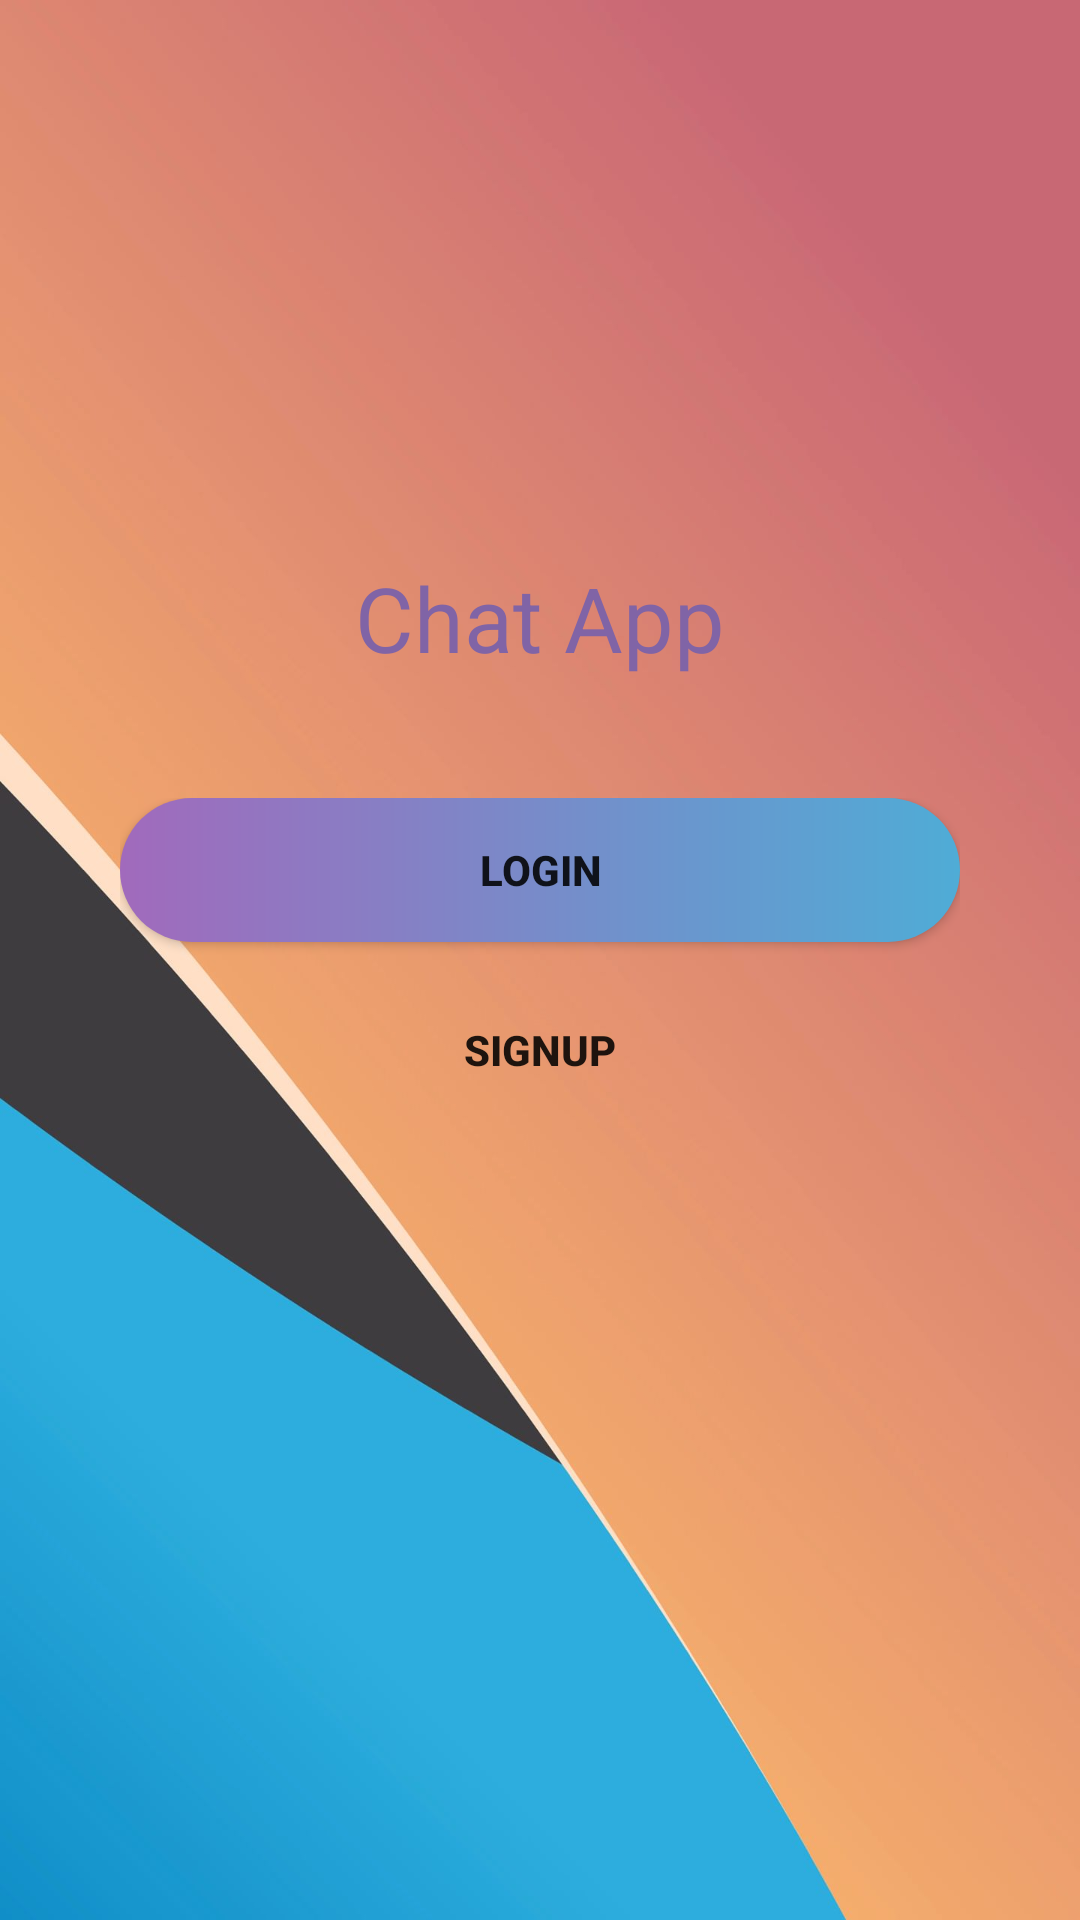

Reconstruct the res/layout file that produces this screen, plus the resources it refers to.
<!-- AndroidManifest.xml: application theme AppTheme -->
<!-- res/layout/activity_choosing_activtiy.xml -->
<?xml version="1.0" encoding="utf-8"?>
<RelativeLayout xmlns:android="http://schemas.android.com/apk/res/android"
    xmlns:app="http://schemas.android.com/apk/res-auto"
    xmlns:tools="http://schemas.android.com/tools"
    android:layout_width="match_parent"
    android:layout_height="match_parent"
    android:padding="20dp"
    android:background="@drawable/background17"
    tools:context=".ChoosingActivtiy">
    <TextView
        android:layout_width="match_parent"
        android:layout_height="wrap_content"
        android:id="@+id/namePannel"
        android:textColor="#8064A6"
        android:text="Chat App"
        android:textSize="30dp"
        android:gravity="center"
        android:layout_above="@+id/layout"
        android:layout_marginBottom="20dp"
        />
    <LinearLayout
        android:id="@+id/layout"
        android:layout_width="match_parent"
        android:layout_height="wrap_content"
        android:orientation="vertical"
        android:padding="20dp"
        android:layout_centerVertical="true"
        >
        <Button
            android:id="@+id/loginc"
            android:layout_width="match_parent"
            android:layout_height="wrap_content"
            android:text="Login"
            android:textStyle="bold"
            android:background="@drawable/custom_choose1"
            />
        <Button
            android:background="@drawable/custom_choose2"
            android:layout_marginTop="12dp"
            android:layout_below="@+id/login"
            android:id="@+id/signUpc"
            android:layout_width="match_parent"
            android:layout_height="wrap_content"
            android:text="SignUp"
            android:textStyle="bold"
            />
    </LinearLayout>
</RelativeLayout>
<!-- resources referenced by this layout -->
<resources>
  <!-- drawable background17: jpg bitmap (drawable-v24, 53021 bytes) -->
  <!-- drawable custom_choose1 (drawable-v24) -->
  <?xml version="1.0" encoding="utf-8"?>
  <shape xmlns:android="http://schemas.android.com/apk/res/android" android:shape="rectangle">
      <solid android:color="#4FACD6"/>
      <corners android:radius="30dp"/>
      <gradient android:startColor="#A16ABC" android:endColor="#4FACD6" android:type="linear" />
  </shape>
  <style name="AppTheme" parent="Theme.AppCompat.Light.DarkActionBar">
          
          <item name="colorPrimary">@color/colorPrimary</item>
          <item name="colorPrimaryDark">@color/colorPrimaryDark</item>
          <item name="colorAccent">@color/colorAccent</item>
      </style>
  <color name="colorPrimary">#6200EE</color>
  <color name="colorPrimaryDark">#3700B3</color>
  <color name="colorAccent">#03DAC5</color>
</resources>
